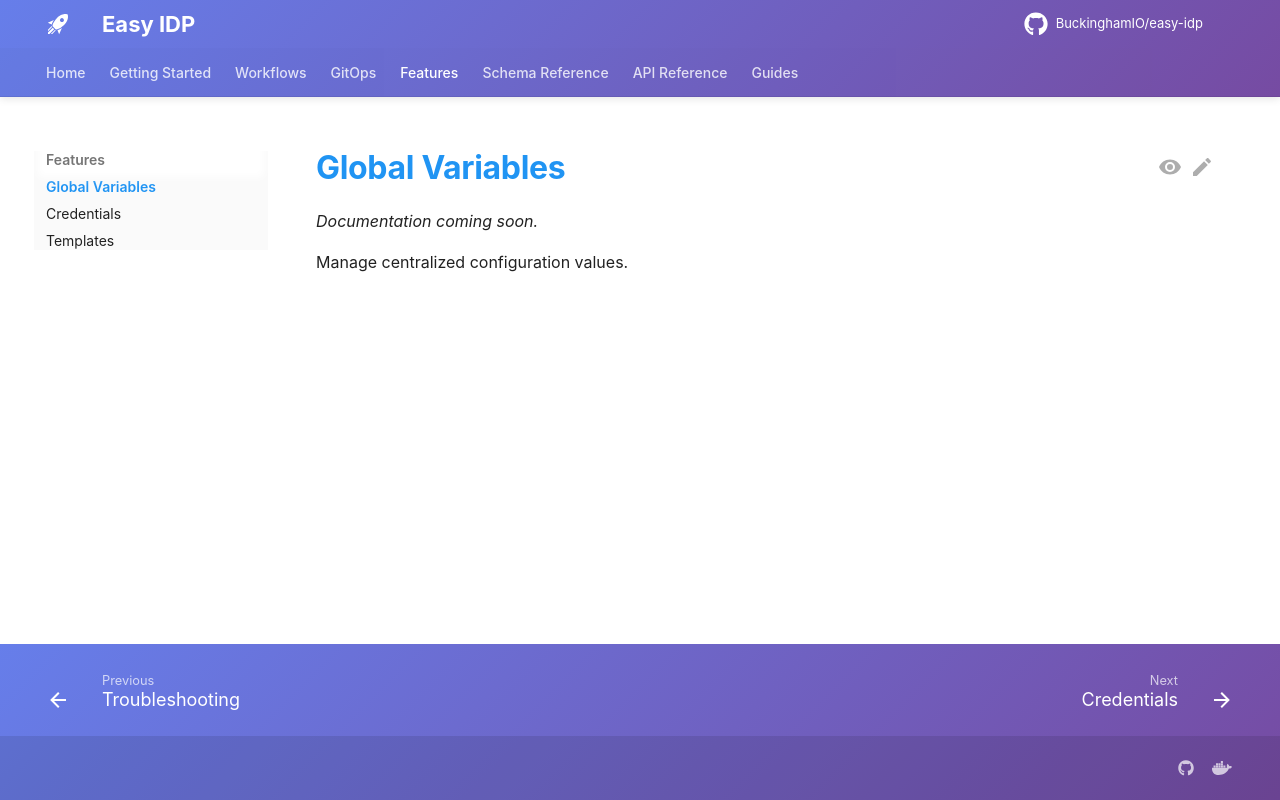

repository: BuckinghamIO/easy-idp-docs · page: features/global-variables/index.html · generator: mkdocs

# Global Variables

*Documentation coming soon.*

Manage centralized configuration values.
